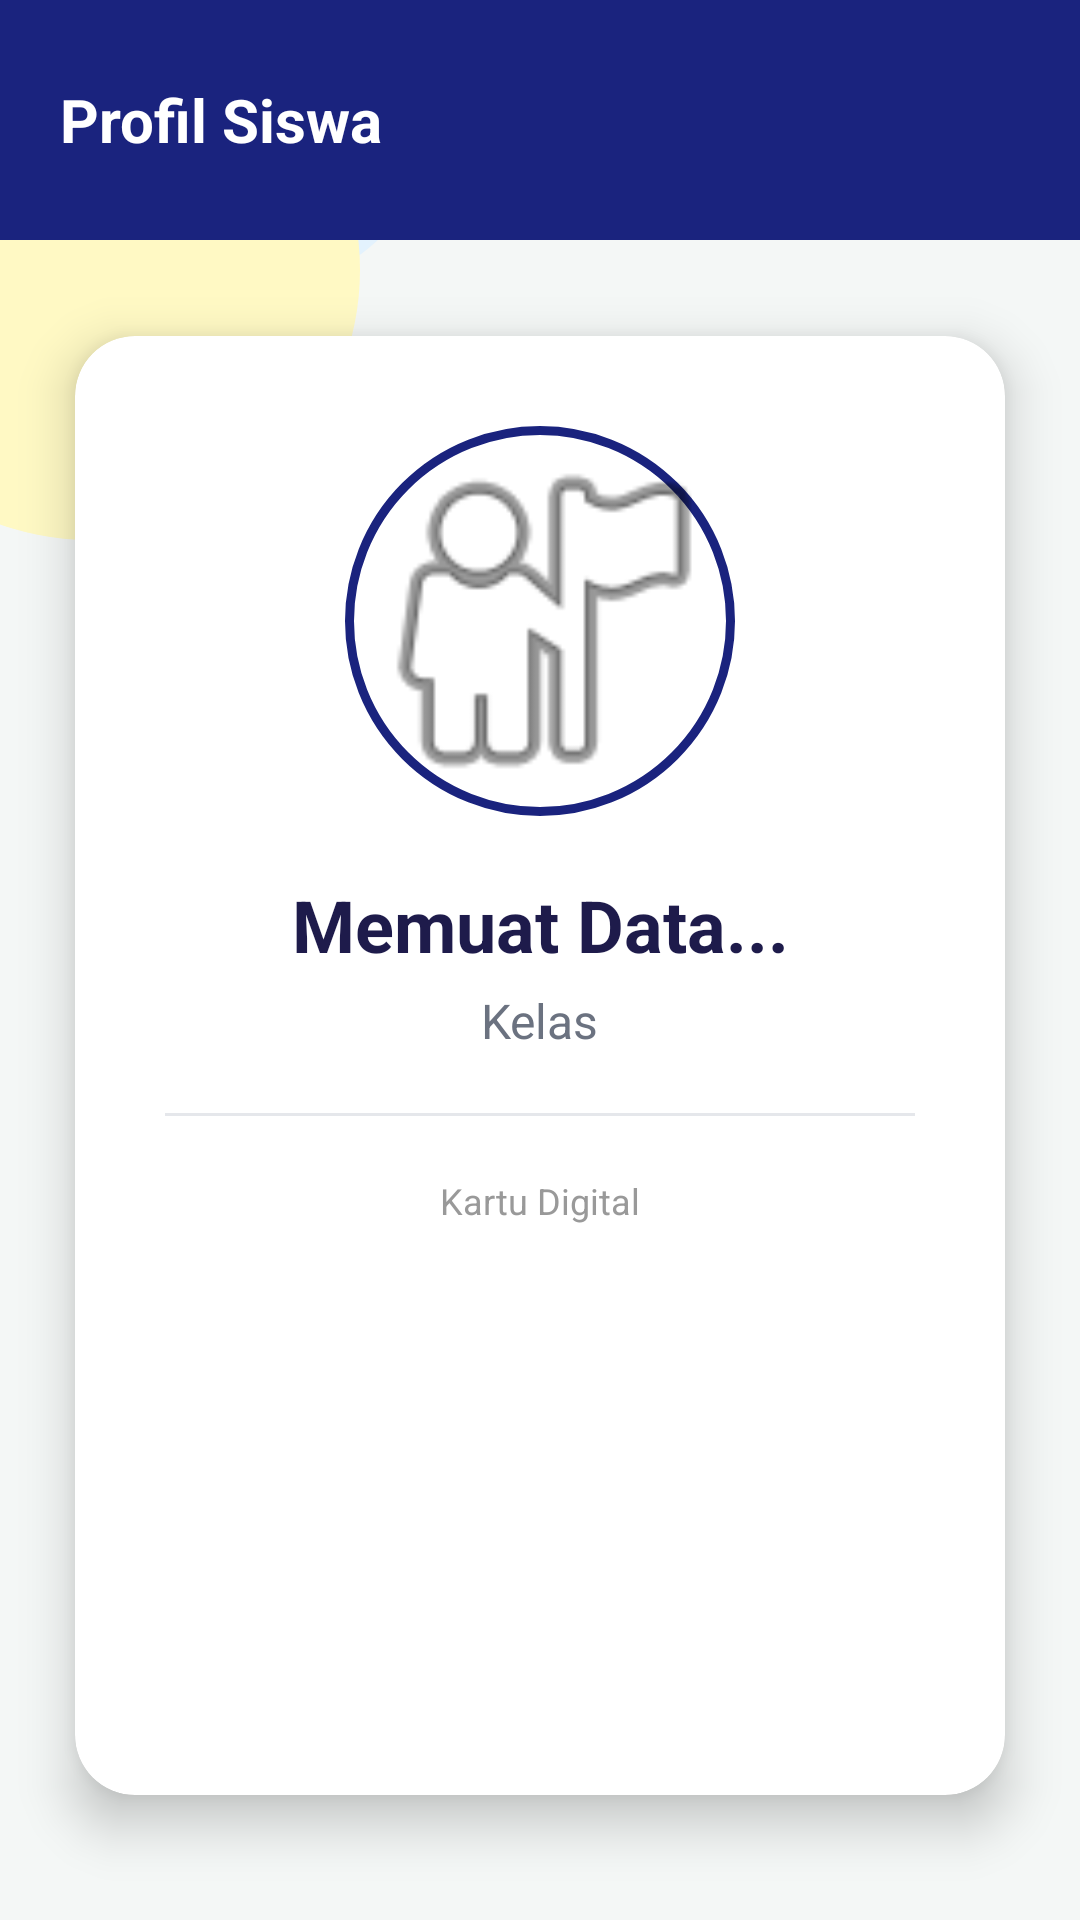

Write the Android layout XML for this screen, with the resource values it uses.
<!-- AndroidManifest.xml: activity theme Theme.AppCompat.Light.NoActionBar -->
<!-- res/layout/activity_profil.xml -->
<?xml version="1.0" encoding="utf-8"?>
<androidx.constraintlayout.widget.ConstraintLayout
    xmlns:android="http://schemas.android.com/apk/res/android"
    xmlns:app="http://schemas.android.com/apk/res-auto"
    android:layout_width="match_parent"
    android:layout_height="match_parent"
    android:background="@drawable/bg_memphis_light">

    
    <RelativeLayout
        android:id="@+id/navbar"
        android:layout_width="match_parent"
        android:layout_height="80dp"
        android:background="#1A237E"
        android:paddingHorizontal="20dp"
        android:paddingTop="30dp"
        app:layout_constraintTop_toTopOf="parent">
        <TextView
            android:layout_width="wrap_content"
            android:layout_height="wrap_content"
            android:layout_centerVertical="true"
            android:text="Profil Siswa"
            android:textColor="#FFFFFF"
            android:textSize="20sp"
            android:textStyle="bold" />
    </RelativeLayout>

    
    <androidx.cardview.widget.CardView
        android:layout_width="0dp"
        android:layout_height="wrap_content"
        android:layout_margin="25dp"
        app:cardCornerRadius="20dp"
        app:cardElevation="10dp"
        app:cardBackgroundColor="#FFFFFF"
        app:layout_constraintBottom_toBottomOf="parent"
        app:layout_constraintEnd_toEndOf="parent"
        app:layout_constraintStart_toStartOf="parent"
        app:layout_constraintTop_toBottomOf="@id/navbar"
        app:layout_constraintVertical_bias="0.3">

        <LinearLayout
            android:layout_width="match_parent"
            android:layout_height="wrap_content"
            android:gravity="center_horizontal"
            android:orientation="vertical"
            android:padding="30dp">

            
            <ImageView
                android:id="@+id/ivFotoProfil"
                android:layout_width="130dp"
                android:layout_height="130dp"
                android:background="@drawable/bg_foto_bulat"
                android:scaleType="centerCrop"
                android:src="@android:drawable/ic_menu_myplaces" />

            
            <TextView
                android:id="@+id/tvNamaProfil"
                android:layout_width="match_parent"
                android:layout_height="wrap_content"
                android:layout_marginTop="20dp"
                android:gravity="center"
                android:text="Memuat Data..."
                android:textColor="#1E1B4B"
                android:textSize="24sp"
                android:textStyle="bold" />

            
            <TextView
                android:id="@+id/tvKelasProfil"
                android:layout_width="wrap_content"
                android:layout_height="wrap_content"
                android:layout_marginTop="5dp"
                android:text="Kelas"
                android:textColor="#6B7280"
                android:textSize="16sp" />

            
            <View
                android:layout_width="match_parent"
                android:layout_height="1dp"
                android:layout_marginVertical="20dp"
                android:background="#E5E7EB" />

            
            <TextView
                android:layout_width="wrap_content"
                android:layout_height="wrap_content"
                android:text="Kartu Digital"
                android:textColor="#999999"
                android:textSize="12sp" />

            <ImageView
                android:id="@+id/ivQrProfil"
                android:layout_width="150dp"
                android:layout_height="150dp"
                android:layout_marginTop="10dp" />

        </LinearLayout>
    </androidx.cardview.widget.CardView>

</androidx.constraintlayout.widget.ConstraintLayout>
<!-- resources referenced by this layout -->
<resources>
  <!-- drawable bg_foto_bulat (drawable) -->
  <?xml version="1.0" encoding="utf-8"?>
  <shape xmlns:android="http://schemas.android.com/apk/res/android" android:shape="oval">
      <solid android:color="#FFFFFF"/>
      <stroke android:width="3dp" android:color="#1A237E"/> 
  </shape>
  <!-- drawable bg_memphis_light (drawable) -->
  <?xml version="1.0" encoding="utf-8"?>
  <layer-list xmlns:android="http://schemas.android.com/apk/res/android">
      
      <item>
          <shape android:shape="rectangle">
              <solid android:color="#F4F7F6" />
          </shape>
      </item>
  
      
      <item android:right="-50dp" android:top="-50dp" android:width="150dp" android:height="150dp">
          <shape android:shape="oval">
              <solid android:color="#E3F2FD" />
          </shape>
      </item>
  
      
      <item android:left="-60dp" android:bottom="-60dp" android:width="180dp" android:height="180dp">
          <shape android:shape="oval">
              <solid android:color="#FFF9C4" />
          </shape>
      </item>
  </layer-list>
</resources>
